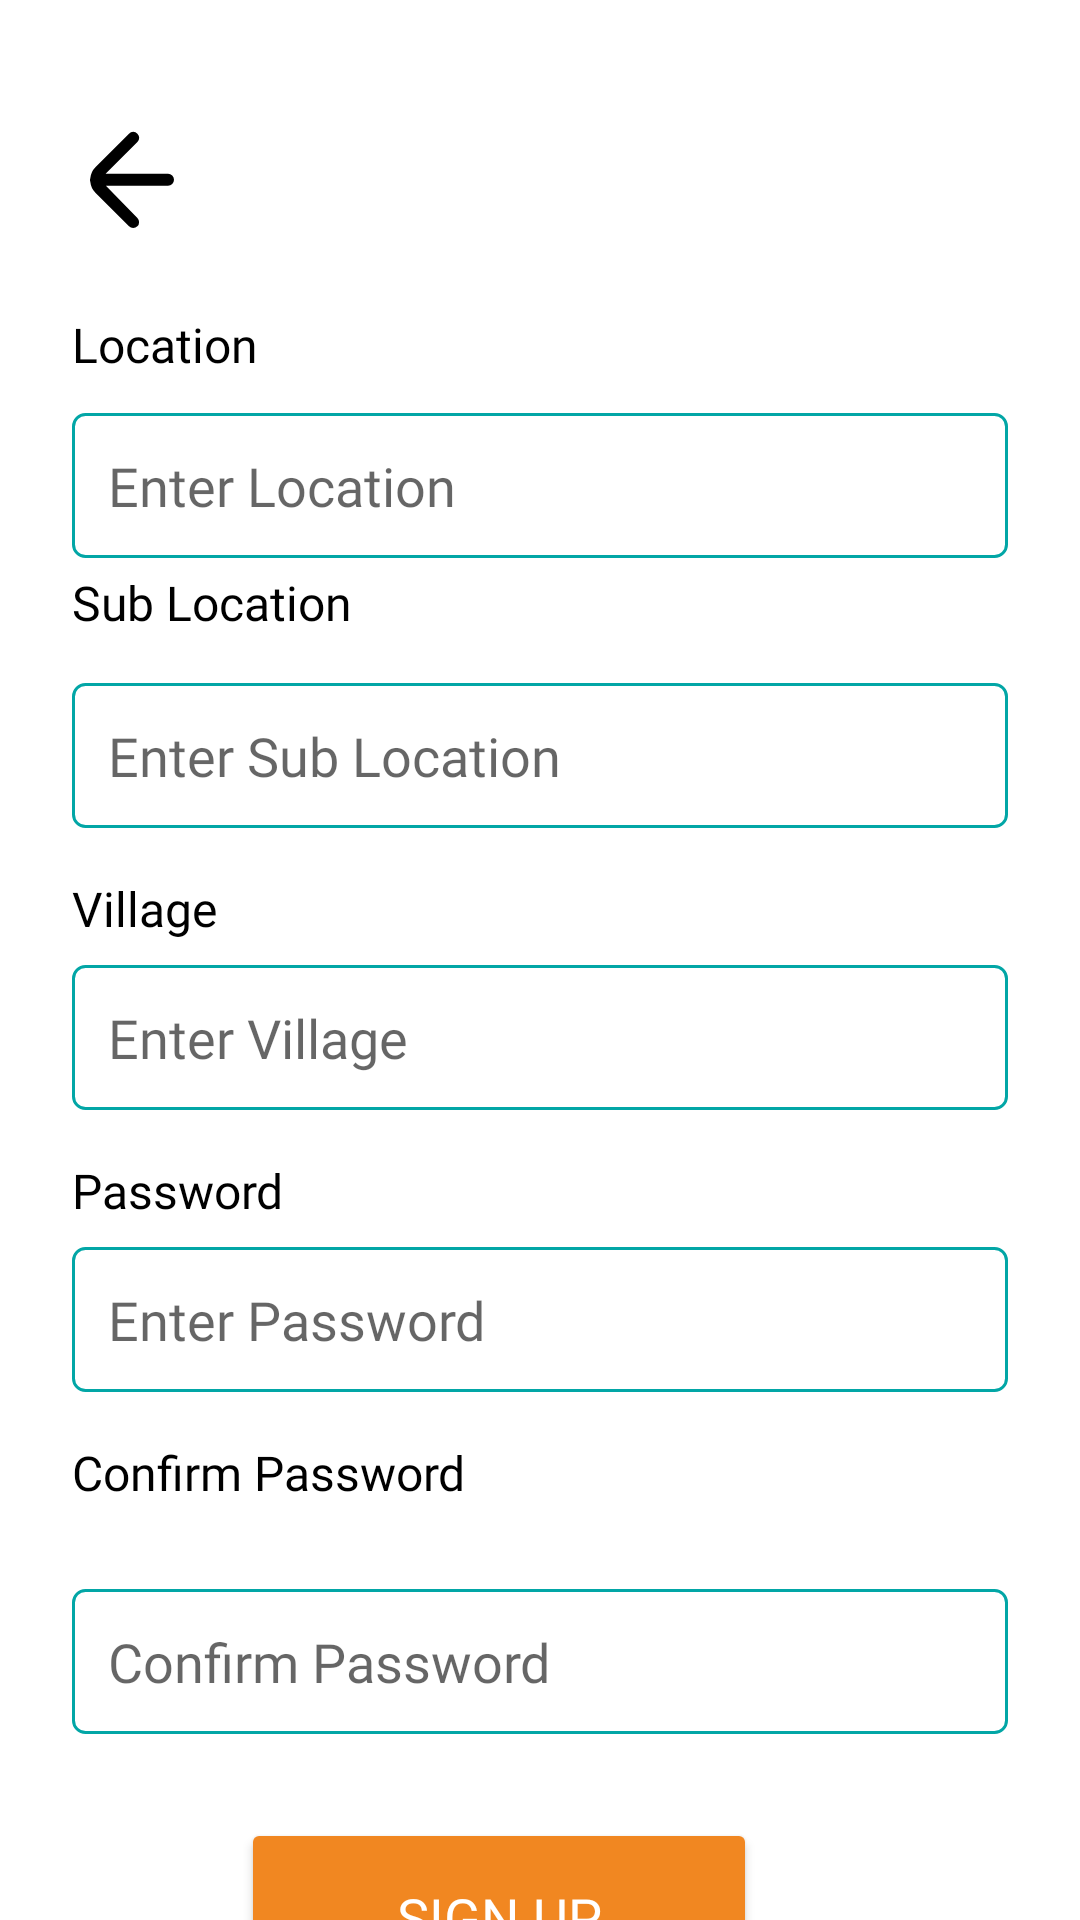

Write the Android layout XML for this screen, with the resource values it uses.
<!-- AndroidManifest.xml: application theme Theme.MamaMindTrial -->
<!-- res/layout/activity_signup.xml -->
<?xml version="1.0" encoding="utf-8"?>
<androidx.constraintlayout.widget.ConstraintLayout
    xmlns:android="http://schemas.android.com/apk/res/android"
    xmlns:app="http://schemas.android.com/apk/res-auto"
    xmlns:tools="http://schemas.android.com/tools"
    android:id="@+id/main"
    android:layout_width="match_parent"
    android:layout_height="match_parent"
    tools:context=".SignUp"
    android:background="#FFFFFF">

    <EditText
        android:id="@+id/editTextLocation"
        android:layout_width="0dp"
        android:layout_height="wrap_content"
        android:layout_marginStart="24dp"
        android:layout_marginTop="12dp"
        android:layout_marginEnd="24dp"
        android:background="@drawable/edit_text_border"
        android:fontFamily="@font/nunito"
        android:hint="Enter Location"
        android:inputType="text"
        android:padding="12dp"
        app:layout_constraintEnd_toEndOf="parent"
        app:layout_constraintHorizontal_bias="0.0"
        app:layout_constraintStart_toStartOf="parent"
        app:layout_constraintTop_toBottomOf="@id/textViewLocation" />

    <ImageButton
        android:id="@+id/backButton"
        android:layout_width="40dp"
        android:layout_height="40dp"
        android:layout_marginStart="24dp"
        android:layout_marginTop="40dp"
        android:background="?attr/selectableItemBackgroundBorderless"
        android:src="@drawable/ic_back_arrow"
        app:layout_constraintStart_toStartOf="parent"
        app:layout_constraintTop_toTopOf="parent" />

    <TextView
        android:id="@+id/textViewLocation"
        android:layout_width="wrap_content"
        android:layout_height="wrap_content"
        android:layout_marginStart="24dp"
        android:layout_marginTop="24dp"
        android:fontFamily="@font/nunito"
        android:text="Location"
        android:textColor="#000000"
        android:textSize="16sp"
        app:layout_constraintStart_toStartOf="parent"
        app:layout_constraintTop_toBottomOf="@id/backButton" />

    <EditText
        android:id="@+id/editTextSubLocation"
        android:layout_width="0dp"
        android:layout_height="wrap_content"
        android:layout_marginStart="24dp"
        android:layout_marginTop="16dp"
        android:layout_marginEnd="24dp"
        android:background="@drawable/edit_text_border"
        android:fontFamily="@font/nunito"
        android:hint="Enter Sub Location"
        android:inputType="text"
        android:padding="12dp"
        app:layout_constraintEnd_toEndOf="parent"
        app:layout_constraintHorizontal_bias="0.0"
        app:layout_constraintStart_toStartOf="parent"
        app:layout_constraintTop_toBottomOf="@id/textViewSubLocation" />

    <TextView
        android:id="@+id/textViewSubLocation"
        android:layout_width="wrap_content"
        android:layout_height="wrap_content"
        android:layout_marginStart="24dp"
        android:layout_marginTop="4dp"
        android:fontFamily="@font/nunito"
        android:text="Sub Location"
        android:textColor="#000000"
        android:textSize="16sp"
        app:layout_constraintStart_toStartOf="parent"
        app:layout_constraintTop_toBottomOf="@id/editTextLocation" />

    <TextView
        android:id="@+id/textViewVillage"
        android:layout_width="wrap_content"
        android:layout_height="wrap_content"
        android:text="Village"
        android:fontFamily="@font/nunito"
        android:textSize="16sp"
        android:textColor="#000000"
        app:layout_constraintTop_toBottomOf="@id/editTextSubLocation"
        app:layout_constraintStart_toStartOf="parent"
        android:layout_marginTop="16dp"
        android:layout_marginStart="24dp" />

    <EditText
        android:id="@+id/editTextVillage"
        android:layout_width="0dp"
        android:layout_height="wrap_content"
        android:hint="Enter Village"
        android:inputType="text"
        android:padding="12dp"
        android:background="@drawable/edit_text_border"
        android:fontFamily="@font/nunito"
        app:layout_constraintTop_toBottomOf="@id/textViewVillage"
        app:layout_constraintStart_toStartOf="parent"
        app:layout_constraintEnd_toEndOf="parent"
        android:layout_marginStart="24dp"
        android:layout_marginEnd="24dp"
        android:layout_marginTop="8dp" />

    <TextView
        android:id="@+id/textViewPassword"
        android:layout_width="wrap_content"
        android:layout_height="wrap_content"
        android:text="Password"
        android:fontFamily="@font/nunito"
        android:textSize="16sp"
        android:textColor="#000000"
        app:layout_constraintTop_toBottomOf="@id/editTextVillage"
        app:layout_constraintStart_toStartOf="parent"
        android:layout_marginTop="16dp"
        android:layout_marginStart="24dp" />

    <EditText
        android:id="@+id/editTextPassword"
        android:layout_width="0dp"
        android:layout_height="wrap_content"
        android:hint="Enter Password"
        android:inputType="textPassword"
        android:padding="12dp"
        android:background="@drawable/edit_text_border"
        android:fontFamily="@font/nunito"
        app:layout_constraintTop_toBottomOf="@id/textViewPassword"
        app:layout_constraintStart_toStartOf="parent"
        app:layout_constraintEnd_toEndOf="parent"
        android:layout_marginStart="24dp"
        android:layout_marginEnd="24dp"
        android:layout_marginTop="8dp" />

    <TextView
        android:id="@+id/textViewConfirmPassword"
        android:layout_width="wrap_content"
        android:layout_height="wrap_content"
        android:text="Confirm Password"
        android:fontFamily="@font/nunito"
        android:textSize="16sp"
        android:textColor="#000000"
        app:layout_constraintTop_toBottomOf="@id/editTextPassword"
        app:layout_constraintStart_toStartOf="parent"
        android:layout_marginTop="16dp"
        android:layout_marginStart="24dp" />

    <EditText
        android:id="@+id/editTextConfirmPassword"
        android:layout_width="0dp"
        android:layout_height="wrap_content"
        android:layout_marginStart="24dp"
        android:layout_marginTop="28dp"
        android:layout_marginEnd="24dp"
        android:background="@drawable/edit_text_border"
        android:fontFamily="@font/nunito"
        android:hint="Confirm Password"
        android:inputType="textPassword"
        android:padding="12dp"
        app:layout_constraintEnd_toEndOf="parent"
        app:layout_constraintHorizontal_bias="0.0"
        app:layout_constraintStart_toStartOf="parent"
        app:layout_constraintTop_toBottomOf="@id/textViewConfirmPassword" />

    <Button
        android:id="@+id/btnSignUp"
        android:layout_width="172dp"
        android:layout_height="66dp"
        android:layout_gravity="center_horizontal"
        android:layout_marginTop="28dp"
        android:backgroundTint="#F18721"
        android:fontFamily="@font/nunito"
        android:paddingStart="48dp"
        android:paddingTop="12dp"
        android:paddingEnd="48dp"
        android:paddingBottom="12dp"
        android:text="Sign Up"
        android:textColor="#FFFFFF"
        android:textSize="18sp"
        app:layout_constraintEnd_toEndOf="parent"
        app:layout_constraintHorizontal_bias="0.427"
        app:layout_constraintStart_toStartOf="parent"
        app:layout_constraintTop_toBottomOf="@id/editTextConfirmPassword" />
</androidx.constraintlayout.widget.ConstraintLayout>
<!-- resources referenced by this layout -->
<resources>
  <!-- drawable edit_text_border (drawable) -->
  <?xml version="1.0" encoding="utf-8"?>
  <shape xmlns:android="http://schemas.android.com/apk/res/android">
      <solid android:color="#FFFFFF" />
      <stroke android:width="1dp" android:color="#02A6A6" />
      <corners android:radius="4dp" />
  </shape>
  <!-- drawable ic_back_arrow (drawable) -->
  <vector xmlns:android="http://schemas.android.com/apk/res/android"
      android:width="40dp"
      android:height="40dp"
      android:viewportWidth="200"
      android:viewportHeight="200">
    <path
        android:pathData="M160,89.75H56l53,-53a9.67,9.67 0,0 0,0 -14,9.67 9.67,0 0,0 -14,0l-56,56a30.18,30.18 0,0 0,-8.5 18.5c0,1 -0.5,1.5 -0.5,2.5a6.34,6.34 0,0 0,0.5 3,31.47 31.47,0 0,0 8.5,18.5l56,56a9.9,9.9 0,0 0,14 -14l-52.5,-53.5H160a10,10 0,0 0,0 -20Z"
        android:fillColor="#000000"/>
  </vector>
  <style name="Theme.MamaMindTrial" parent="Theme.MaterialComponents.DayNight.DarkActionBar">
          
          <item name="colorPrimary">@color/yellow</item>
          <item name="colorPrimary">@color/orange</item>
  
          <item name="colorPrimaryVariant">@color/purple_700</item>
          <item name="colorOnPrimary">@color/white</item>
          <item name="colorSecondary">@color/teal_200</item>
          <item name="colorSecondaryVariant">@color/teal_700</item>
          <item name="colorOnSecondary">@color/black</item>
          <item name="android:statusBarColor">?attr/colorPrimaryVariant</item>
      </style>
  <color name="yellow">#F18721</color>
  <color name="orange">#F18721</color>
  <color name="purple_700">#3700B3</color>
  <color name="white">#FFFFFFFF</color>
  <color name="teal_200">#03DAC5</color>
  <color name="teal_700">#018786</color>
  <color name="black">#FF000000</color>
</resources>
